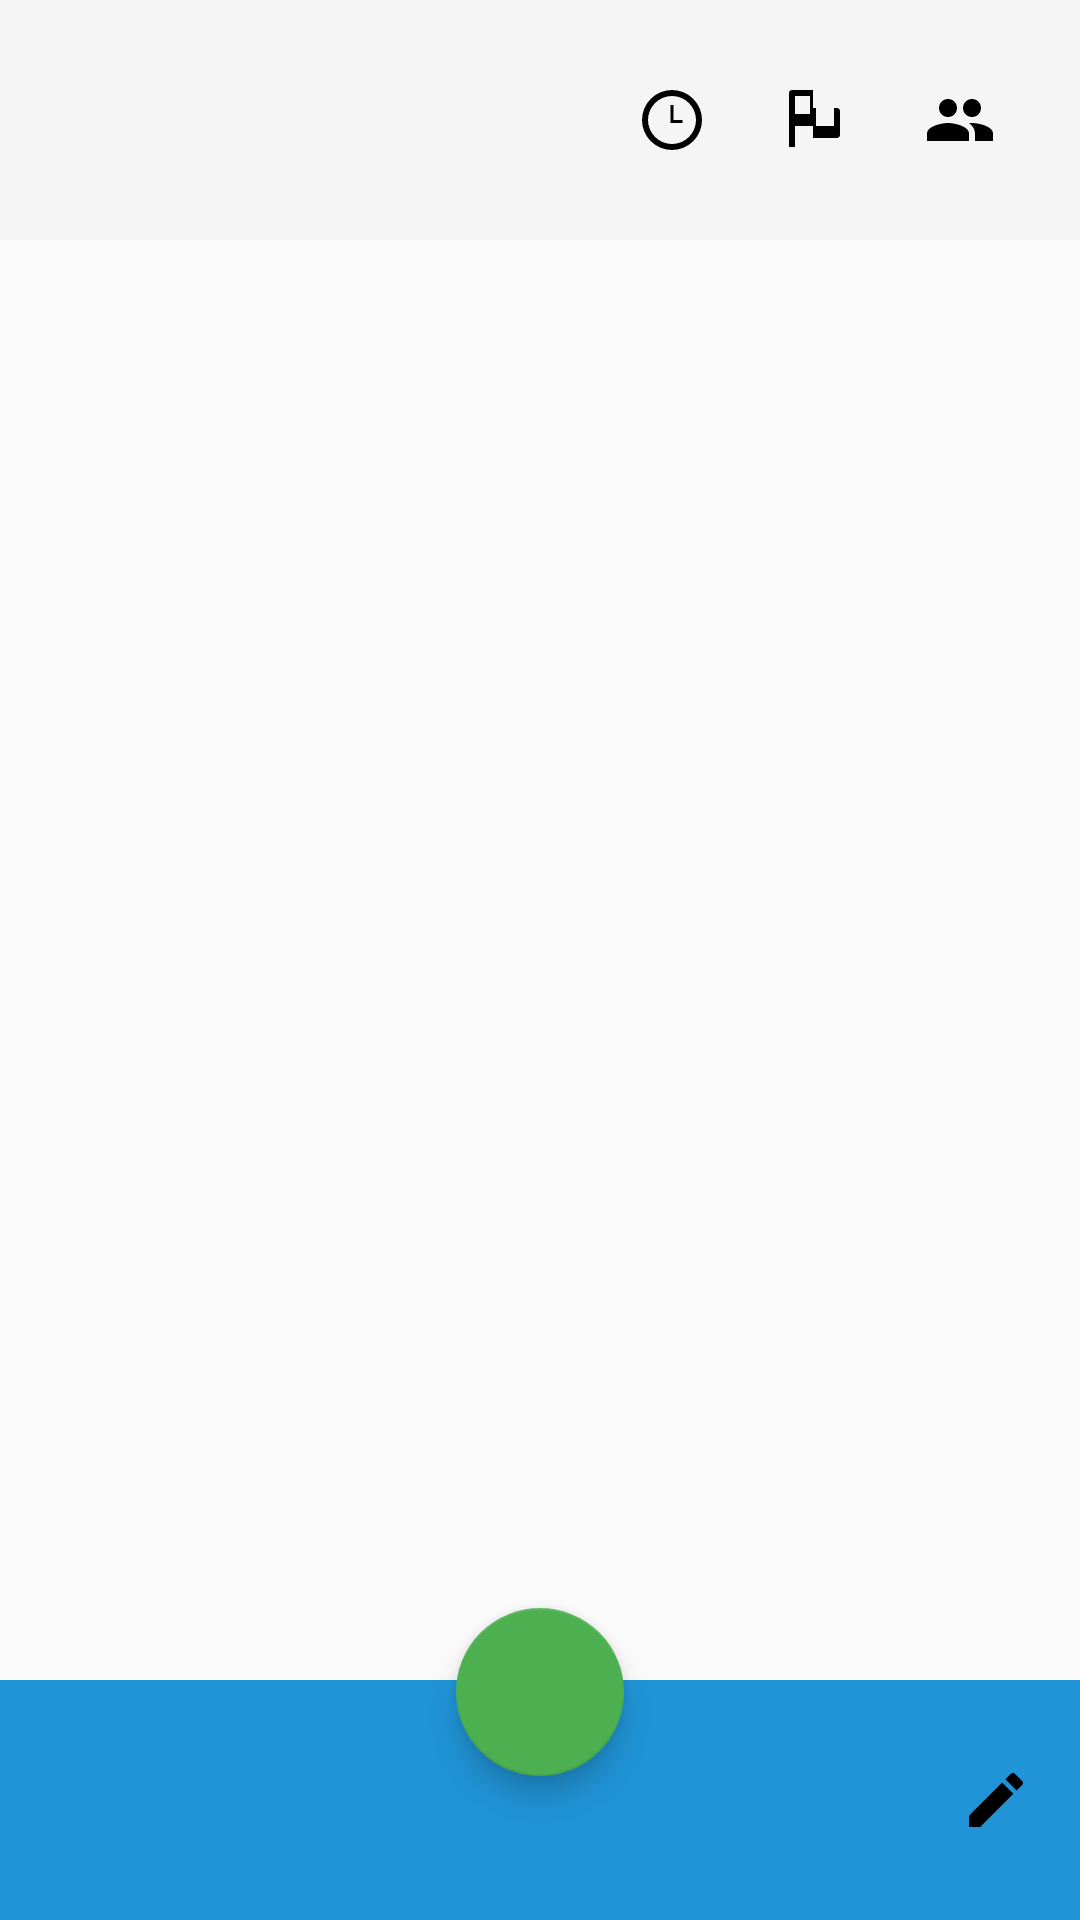

Layout XML and referenced resources for this Android screen:
<!-- AndroidManifest.xml: application theme Theme.Materialism -->
<!-- res/layout/main_page_activity.xml -->
<?xml version="1.0" encoding="utf-8"?>
<androidx.drawerlayout.widget.DrawerLayout xmlns:android="http://schemas.android.com/apk/res/android"
    xmlns:app="http://schemas.android.com/apk/res-auto"
    xmlns:tools="http://schemas.android.com/tools"
    android:id="@+id/drawer_layout"
    android:layout_width="match_parent"
    android:layout_height="match_parent"
    tools:context=".MainPageActivity">

    <RelativeLayout
        android:layout_width="match_parent"
        android:layout_height="match_parent">

        
        <LinearLayout
            android:id="@+id/top_bar"
            android:layout_width="match_parent"
            android:layout_height="wrap_content"
            android:orientation="horizontal"
            android:background="?attr/colorPrimary"
            android:padding="16dp">

            <ImageButton
                android:id="@+id/ic_menu"
                android:layout_width="48dp"
                android:layout_height="48dp"
                android:padding="12dp"
                android:src="@drawable/ic_menu"
                android:background="?attr/selectableItemBackgroundBorderless"
                android:contentDescription="@string/menu"
                />
            <View
                android:layout_width="0dp"
                android:layout_height="48dp"
                android:layout_weight="1" />

            <ImageButton
                android:id="@+id/ic_history"
                android:layout_width="48dp"
                android:layout_height="48dp"
                android:padding="12dp"
                android:src="@drawable/ic_history"
                android:background="?attr/selectableItemBackgroundBorderless"
                android:contentDescription="@string/history" />

            <ImageButton
                android:id="@+id/ic_flag"
                android:layout_width="48dp"
                android:layout_height="48dp"
                android:padding="12dp"
                android:src="@drawable/ic_flag"
                android:background="?attr/selectableItemBackgroundBorderless"
                android:contentDescription="@string/flag" />

            <ImageButton
                android:id="@+id/ic_people"
                android:layout_width="48dp"
                android:layout_height="48dp"
                android:padding="12dp"
                android:src="@drawable/ic_people"
                android:background="?attr/selectableItemBackgroundBorderless"
                android:contentDescription="@string/people"
                android:onClick="openViewFriendsActivity" />
        </LinearLayout>

        
        <androidx.recyclerview.widget.RecyclerView
            android:id="@+id/recycler_view"
            android:layout_width="match_parent"
            android:layout_height="0dp"
            android:layout_below="@id/top_bar"
            android:layout_above="@id/bottom_navigation_bar"
            android:padding="16dp"
            tools:listitem="@layout/item_layout" />

        
        <LinearLayout
            android:id="@+id/bottom_navigation_bar"
            android:layout_width="match_parent"
            android:layout_height="wrap_content"
            android:orientation="horizontal"
            android:background="@color/colorAccent"
            android:padding="16dp"
            android:layout_alignParentBottom="true">

            <View
                android:layout_width="0dp"
                android:layout_height="0dp"
                android:layout_weight="1" />

            <ImageView
                android:id="@+id/library_icon"
                android:layout_width="wrap_content"
                android:layout_height="48dp"
                android:src="@drawable/ic_edit"
                android:layout_gravity="end|center_vertical"
                android:paddingStart="16dp"
                android:onClick="openViewItemsActivity"
                android:contentDescription="@string/library_icon_desc" />
        </LinearLayout>

        
        <com.google.android.material.floatingactionbutton.FloatingActionButton
            android:id="@+id/fab"
            android:layout_width="wrap_content"
            android:layout_height="wrap_content"
            android:layout_alignParentBottom="true"
            android:layout_centerHorizontal="true"
            android:layout_marginBottom="48dp"
            android:src="@drawable/ic_add"
            app:backgroundTint="@color/green"
            android:contentDescription="@string/add_item" />
    </RelativeLayout>

    <com.google.android.material.navigation.NavigationView
        android:id="@+id/nav_view"
        android:layout_width="wrap_content"
        android:layout_height="match_parent"
        android:layout_gravity="start"
        android:background="@color/blue">
        <include layout="@layout/burger_menu_layout" />
    </com.google.android.material.navigation.NavigationView>
</androidx.drawerlayout.widget.DrawerLayout>
<!-- res/layout/item_layout.xml (included above) -->
<LinearLayout xmlns:android="http://schemas.android.com/apk/res/android"
    android:layout_width="match_parent"
    android:layout_height="wrap_content"
    android:orientation="horizontal"
    android:padding="8dp"
    android:background="?attr/selectableItemBackground">

    <ImageView
        android:id="@+id/item_image"
        android:layout_width="48dp"
        android:layout_height="48dp"
        android:background="#E0E0E0"
        android:contentDescription="@string/item_picture" />

    <LinearLayout
        android:layout_width="0dp"
        android:layout_height="wrap_content"
        android:layout_weight="1"
        android:orientation="vertical"
        android:paddingStart="16dp">

        <TextView
            android:id="@+id/item_name"
            android:layout_width="wrap_content"
            android:layout_height="wrap_content"
            android:text="Item name"
            android:textStyle="bold" />

        <TextView
            android:id="@+id/item_description"
            android:layout_width="wrap_content"
            android:layout_height="wrap_content"
            android:text="Item description" />

        <TextView
            android:id="@+id/item_category"
            android:layout_width="wrap_content"
            android:layout_height="wrap_content"
            android:text="Category" />

        <TextView
            android:id="@+id/item_location"
            android:layout_width="wrap_content"
            android:layout_height="wrap_content"
            android:text="Location" />

        <TextView
            android:id="@+id/item_date"
            android:layout_width="wrap_content"
            android:layout_height="wrap_content"
            android:text="Date" />
    </LinearLayout>

    <Button
        android:id="@+id/edit_button"
        android:layout_width="wrap_content"
        android:layout_height="wrap_content"
        android:backgroundTint="@android:color/holo_green_dark"
        android:text="Edit"
        android:textColor="@android:color/white" />
</LinearLayout>
<!-- res/layout/burger_menu_layout.xml (included above) -->
<?xml version="1.0" encoding="utf-8"?>
<LinearLayout xmlns:android="http://schemas.android.com/apk/res/android"
    android:layout_width="wrap_content"
    android:layout_height="wrap_content"
    android:orientation="vertical"
    android:background="#4192D9"
    android:padding="20dp">

    <Button
        android:id="@+id/nav_profile"
        android:layout_width="match_parent"
        android:layout_height="wrap_content"
        android:text="Profile"
        android:background="@drawable/rounded_button"
        android:textColor="@android:color/white"
        android:textSize="18sp"
        android:layout_marginBottom="16dp"
        android:gravity="center"
        android:clickable="true"
        android:focusable="true" />

    <Button
        android:id="@+id/nav_settings"
        android:layout_width="match_parent"
        android:layout_height="wrap_content"
        android:text="Settings"
        android:background="@drawable/rounded_button"
        android:textColor="@android:color/white"
        android:textSize="18sp"
        android:layout_marginBottom="16dp"
        android:gravity="center"
        android:clickable="true"
        android:focusable="true" />

    <Button
        android:id="@+id/nav_support"
        android:layout_width="match_parent"
        android:layout_height="wrap_content"
        android:text="Support"
        android:background="@drawable/rounded_button"
        android:textColor="@android:color/white"
        android:textSize="18sp"
        android:layout_marginBottom="16dp"
        android:gravity="center"
        android:clickable="true"
        android:focusable="true" />

    <Button
        android:id="@+id/nav_logout"
        android:layout_width="match_parent"
        android:layout_height="wrap_content"
        android:text="Logout"
        android:background="@drawable/rounded_button"
        android:textColor="@android:color/white"
        android:textSize="18sp"
        android:layout_marginBottom="16dp"
        android:gravity="center"
        android:clickable="true"
        android:focusable="true" />
</LinearLayout>
<!-- resources referenced by this layout -->
<resources>
  <color name="blue">#2094D6</color>
  <color name="colorAccent">#2094D6</color>
  <color name="green">#4CAF50</color>
  <!-- drawable ic_edit (drawable) -->
  <vector xmlns:android="http://schemas.android.com/apk/res/android"
      android:width="24dp"
      android:height="24dp"
      android:viewportWidth="24"
      android:viewportHeight="24">
      <path
          android:fillColor="#000000"
          android:pathData="M3,17.25V21h3.75L17.81,9.94l-3.75-3.75L3,17.25zM20.71,7.04c.39-.39.39-1.02,0-1.41l-2.34-2.34c-.39-.39-1.02-.39-1.41,0l-1.83,1.83 3.75,3.75 1.83-1.83z" />
  </vector>
  <!-- drawable ic_flag (drawable) -->
  <?xml version="1.0" encoding="utf-8"?>
  <vector xmlns:android="http://schemas.android.com/apk/res/android"
      android:width="24dp"
      android:height="24dp"
      android:viewportWidth="24"
      android:viewportHeight="24">
      <path
          android:fillColor="#000000"
          android:pathData="M12,2H4c-0.55,0 -1,0.45 -1,1v18h2v-7h6v4h8c0.55,0 1,-0.45 1,-1v-8c0,-0.55 -0.45,-1 -1,-1h-8V2zM10,10H5V4h5v6zm8,4h-6v-6h6v6z"/>
  </vector>
  <!-- drawable ic_history (drawable) -->
  <?xml version="1.0" encoding="utf-8"?>
  <vector xmlns:android="http://schemas.android.com/apk/res/android"
      android:width="24dp"
      android:height="24dp"
      android:viewportWidth="24"
      android:viewportHeight="24">
      <path
          android:fillColor="#000000"
          android:pathData="M12,2a10,10 0,1 0,10 10A10,10 0,0 0,12 2zm0,18a8,8 0,1 1,8-8A8,8 0,0 1,12 20z"/>
      <path
          android:fillColor="#000000"
          android:pathData="M12.5,7h-1v6h4v-1h-3z"/>
  </vector>
  <!-- drawable ic_people (drawable) -->
  <?xml version="1.0" encoding="utf-8"?>
  <vector xmlns:android="http://schemas.android.com/apk/res/android"
      android:width="24dp"
      android:height="24dp"
      android:viewportWidth="24"
      android:viewportHeight="24">
      <path
          android:fillColor="#000000"
          android:pathData="M16,11c1.66,0 2.99,-1.34 2.99,-3S17.66,5 16,5s-3,1.34 -3,3S14.34,11 16,11zM8,11c1.66,0 2.99,-1.34 2.99,-3S9.66,5 8,5 5,6.34 5,8 6.34,11 8,11zM8,13c-2.33,0 -7,1.17 -7,3.5V19h14v-2.5c0,-2.33 -4.67,-3.5 -7,-3.5zM16,13c-0.29,0 -0.62,0.02 -0.97,0.05 1.16,0.84 1.97,2.05 1.97,3.45V19h6v-2.5c0,-2.33 -4.67,-3.5 -7,-3.5z"/>
  </vector>
  <string name="add_item">Add item</string>
  <string name="flag">Flag</string>
  <string name="history">History</string>
  <string name="item_picture">Item picture</string>
  <string name="library_icon_desc">Open Library</string>
  <string name="menu">Menu</string>
  <string name="people">People</string>
  <style name="Theme.Materialism" parent="Theme.AppCompat.Light.NoActionBar" />
</resources>
